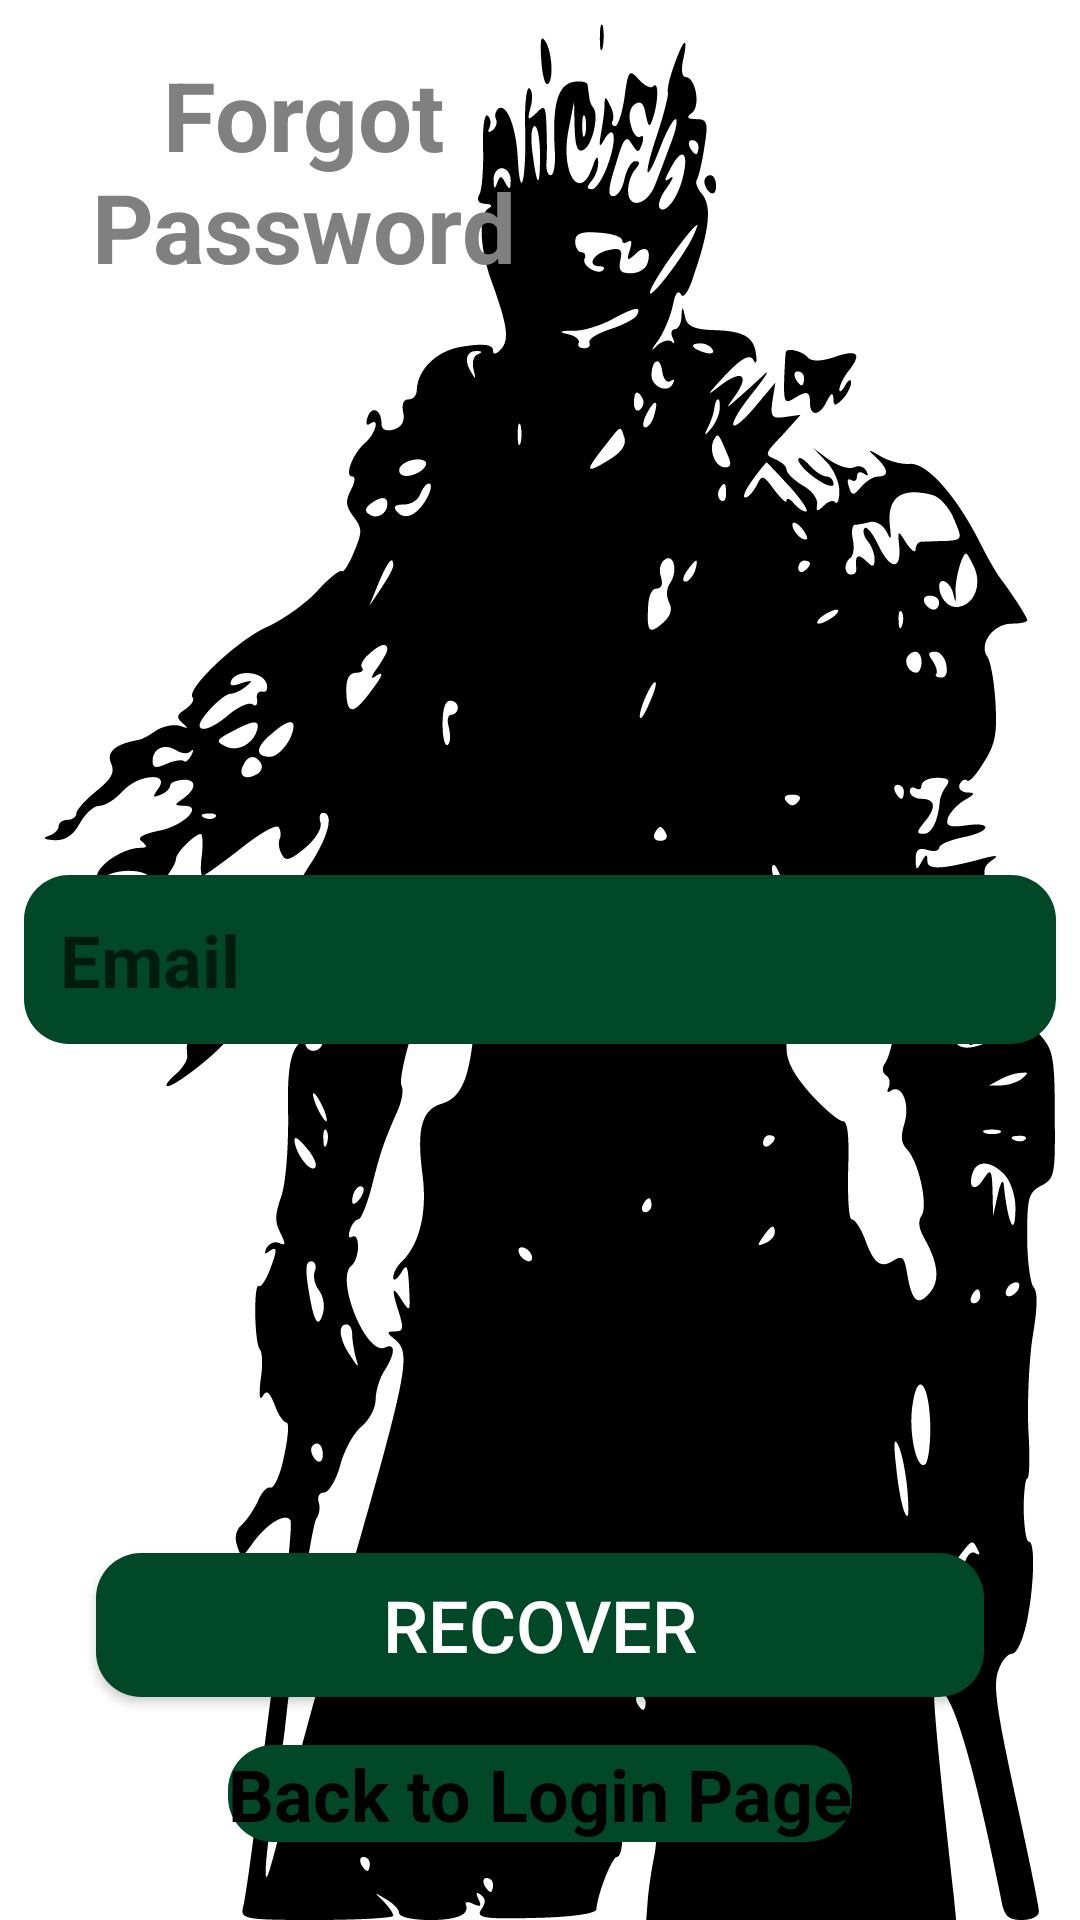

The Android layout XML behind this screen, and the referenced resources:
<!-- AndroidManifest.xml: application theme Theme.SoulForge -->
<!-- res/layout/fragment_forgot_password.xml -->
<?xml version="1.0" encoding="utf-8"?>
<RelativeLayout xmlns:android="http://schemas.android.com/apk/res/android"
    xmlns:tools="http://schemas.android.com/tools"
    android:layout_width="match_parent"
    android:layout_height="match_parent"
    android:background="@drawable/ic_background"
    tools:context=".fragments.CreateAccountFragment">

    <TextView
        android:layout_width="200dp"
        android:layout_height="100dp"
        android:layout_marginStart="1dp"
        android:layout_marginLeft="10dp"
        android:layout_marginTop="7dp"
        android:gravity="center"
        android:text="Forgot Password"
        android:textColor="#808080"
        android:textSize="32sp"
        android:textStyle="bold" />

    <EditText
        android:id="@+id/emailET"
        android:layout_width= "match_parent"
        android:layout_height="wrap_content"
        android:textColor="#000000"
        android:layout_centerInParent="true"
        android:padding="12dp"
        android:textSize="24sp"
        android:layout_margin= "8dp"
        android:background="@drawable/btn_bg"
        android:textStyle="bold"
        android:hint="Email"/>

    <ProgressBar

        android:layout_width="wrap_content"
        android:layout_height="wrap_content"
        android:id="@+id/progressBar"
        android:layout_below="@+id/emailET"
        android:layout_above="@id/recoverBtn"
        android:layout_centerHorizontal="true"
        android:visibility="gone"
        />

    <Button
        android:layout_width="match_parent"
        android:layout_height="wrap_content"
        android:text="Recover"
        android:textSize="24sp"
        android:background="@drawable/btn_bg"
        android:gravity="center"
        android:layout_marginStart="32dp"
        android:layout_marginEnd="32dp"
        android:textColor="#fff"
        android:layout_above="@id/loginTV"
        android:layout_marginBottom="16dp"
        android:id="@+id/recoverBtn"/>

    <TextView
        android:id="@+id/loginTV"
        android:layout_width="wrap_content"
        android:layout_height="wrap_content"
        android:layout_centerHorizontal="true"
        android:layout_alignParentBottom="true"
        android:layout_marginBottom="26dp"
        android:textSize="24sp"
        android:text= "Back to Login Page"
        android:background="@drawable/btn_bg"
        android:textStyle="bold"
        android:textColor="#000000"/>


</RelativeLayout>
<!-- resources referenced by this layout -->
<resources>
  <!-- drawable btn_bg (drawable) -->
  <?xml version="1.0" encoding="utf-8"?>
  <shape  xmlns:android="http://schemas.android.com/apk/res/android"
      android:shape="rectangle">
  
      <solid
          android:color= "@color/colorGreen"/>
  
      <corners
          android:radius="15dp"/>
  
  </shape>
  <!-- drawable ic_background: vector/xml drawable (drawable, 20885 chars, omitted) -->
  <style name="Theme.SoulForge" parent="Theme.MaterialComponents.DayNight.DarkActionBar">
          
          <item name="colorPrimary">@color/purple_500</item>
          <item name="colorPrimaryVariant">@color/purple_700</item>
          <item name="colorOnPrimary">@color/white</item>
          
          <item name="colorSecondary">@color/teal_200</item>
          <item name="colorSecondaryVariant">@color/teal_700</item>
          <item name="colorOnSecondary">@color/black</item>
          
          <item name="android:statusBarColor" tools:targetApi="l">?attr/colorPrimaryVariant</item>
          
      </style>
  <color name="colorGreen">#004827</color>
  <color name="white">#FFFFFF</color>
  <color name="black">#050505</color>
  <!-- not gathered from this repository: default colours our renderer supplied (Android Studio template values) -->
  <color name="purple_500">#FF6200EE</color>
  <color name="purple_700">#FF3700B3</color>
  <color name="teal_200">#FF03DAC5</color>
  <color name="teal_700">#FF018786</color>
</resources>
